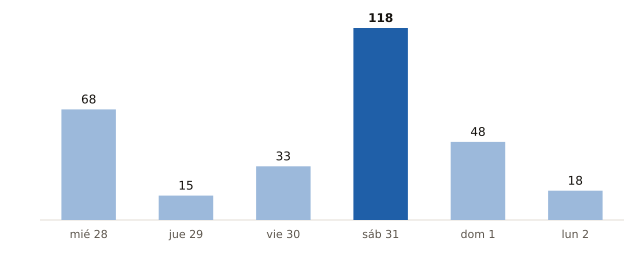

The table this chart was drawn from, first rows:
fecha, municipios_prob_90_o_mas
2026-10-28, 68
2026-10-29, 15
2026-10-30, 33
2026-10-31, 118
2026-11-01, 48
2026-11-02, 18
